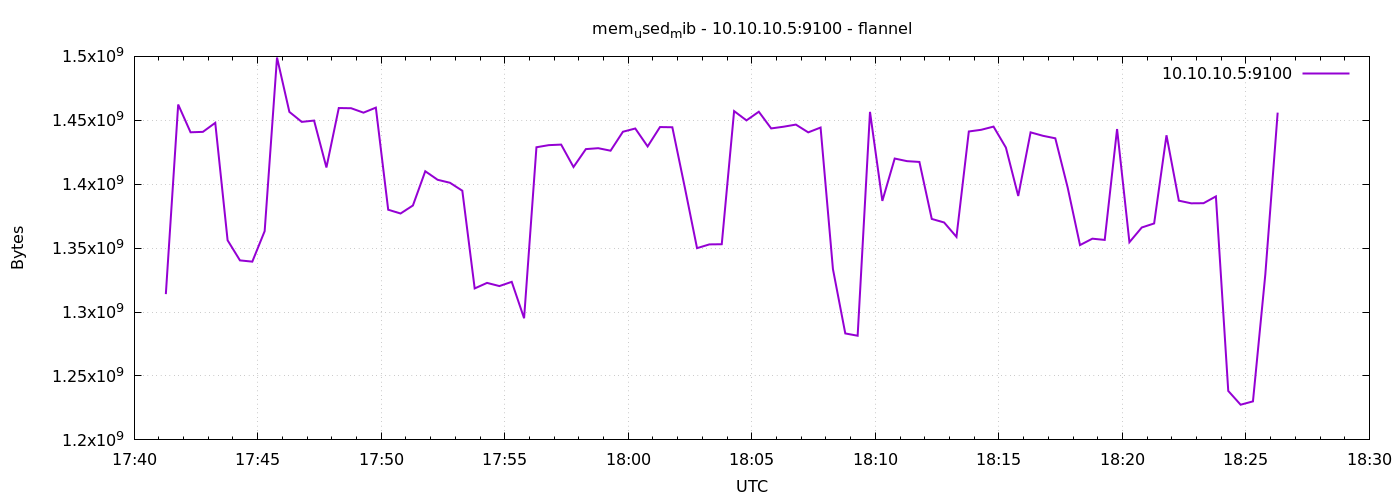

The file beside this chart, header and first rows:
1791394877	1314029568
1791394907	1462337536
1791394937	1440628736
1791394967	1440952320
1791394997	1448017920
1791395027	1356136448
1791395057	1340416000
1791395087	1339445248
1791395117	1363312640
1791395147	1499107328
1791395177	1456574464
1791395207	1448767488
1791395237	1449783296
1791395267	1413087232
1791395297	1459597312
1791395327	1459441664
1791395357	1455980544
1791395387	1459912704
1791395417	1380040704
1791395447	1377099776
1791395477	1383370752
1791395507	1410146304
1791395537	1403469824
1791395567	1401139200
1791395597	1394900992
1791395627	1318481920
1791395657	1322819584
1791395687	1320333312
1791395717	1323642880
1791395747	1295155200
1791395777	1428922368
1791395807	1430568960
1791395837	1430994944
1791395867	1413459968
1791395897	1427468288
1791395927	1428185088
1791395957	1426214912
1791395987	1441042432
1791396017	1443586048
1791396047	1429553152
1791396077	1444716544
1791396107	1444560896
1791396137	1397911552
1791396167	1349988352
1791396197	1352929280
1791396227	1353060352
1791396257	1457201152
1791396287	1449930752
1791396317	1456705536
1791396347	1443643392
1791396377	1444978688
1791396407	1446641664
1791396437	1440563200
1791396467	1444331520
1791396497	1333637120
1791396527	1283272704
1791396557	1281482752
1791396587	1456594944
1791396617	1386950656
1791396647	1420095488
1791396677	1418043392
... 30 more rows
